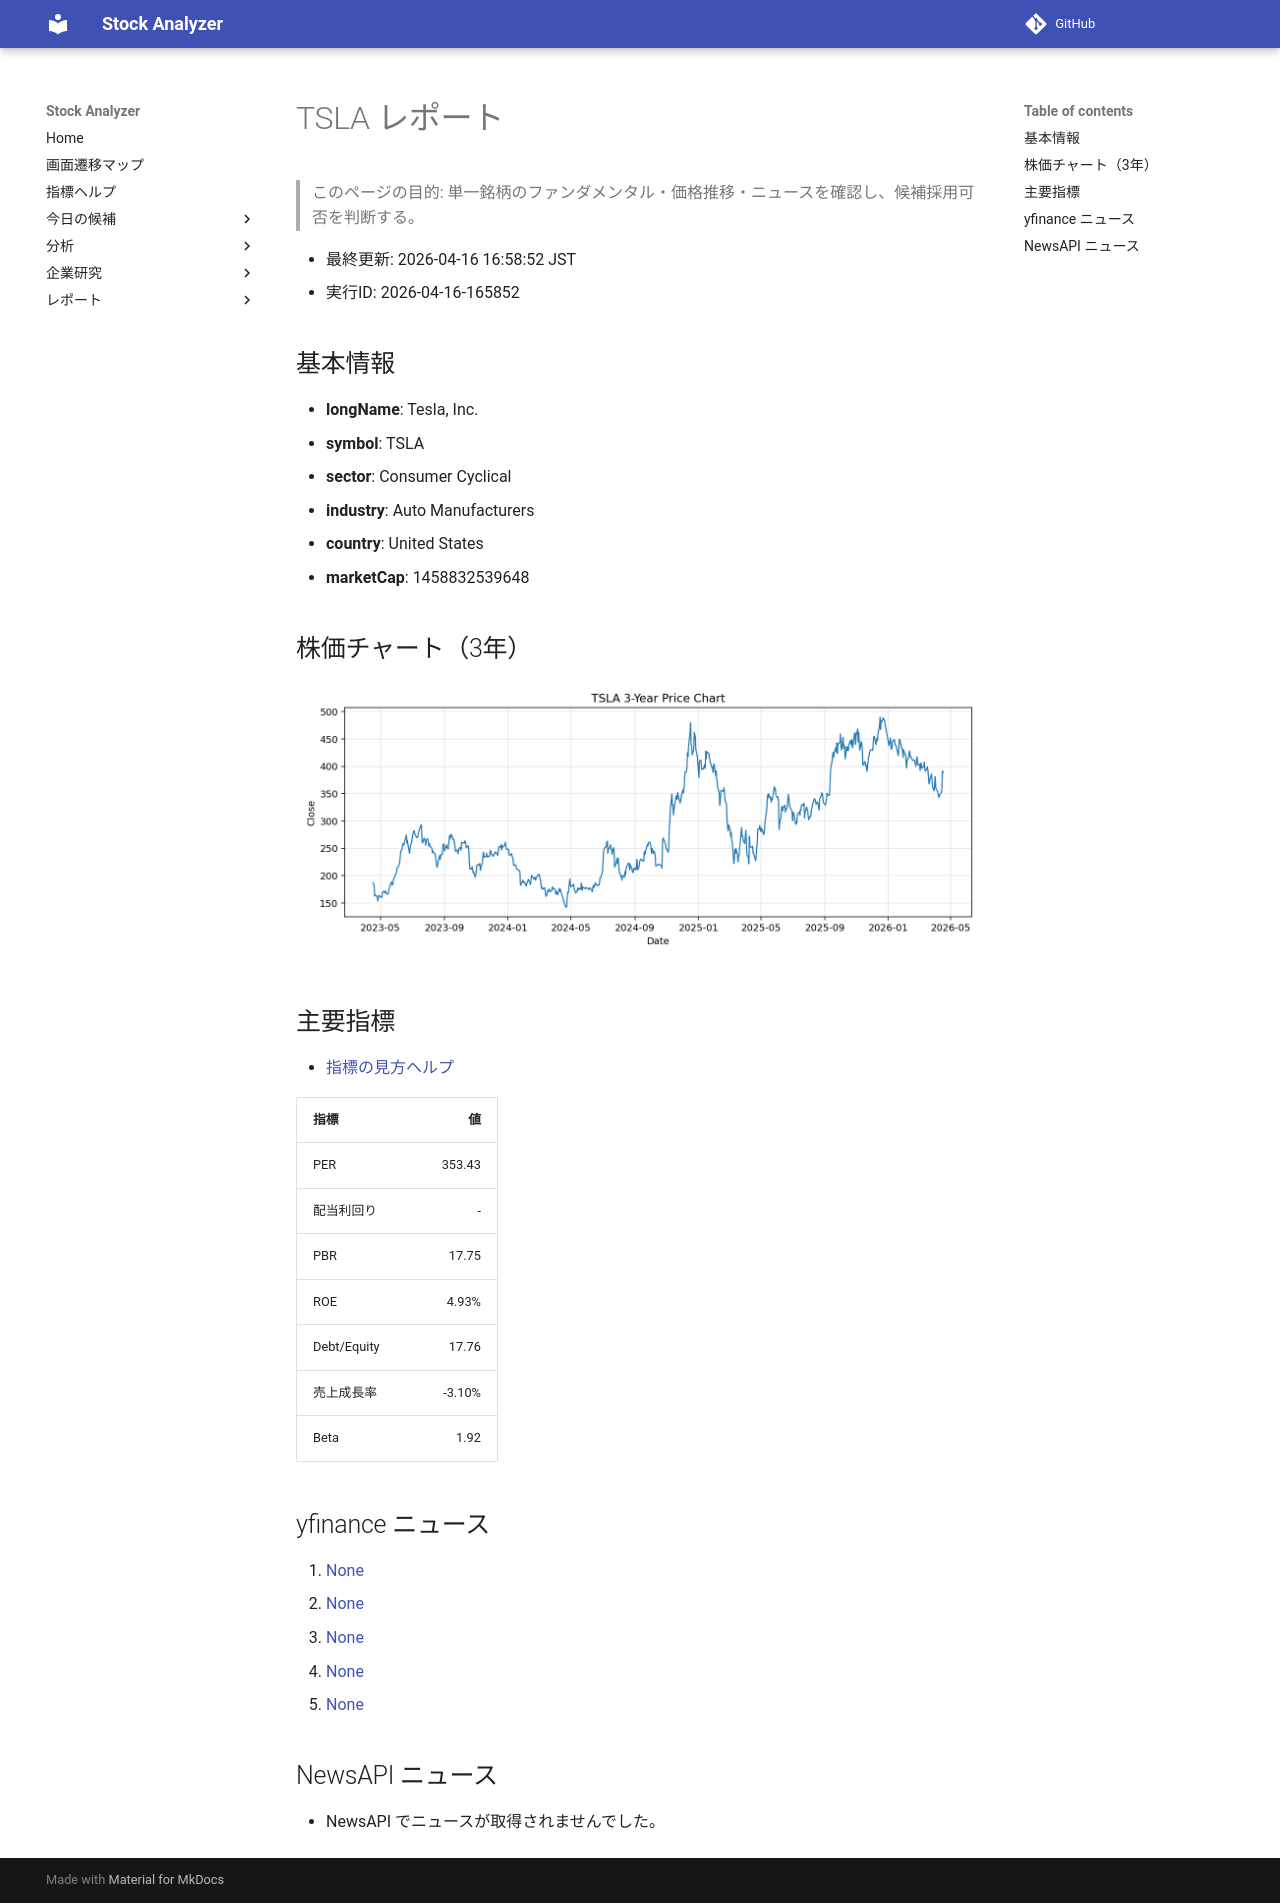

repository: Yumi-note/Making-APP · page: reports/2026-04-16/165852/TSLA/index.html · generator: mkdocs

# TSLA レポート

> このページの目的: 単一銘柄のファンダメンタル・価格推移・ニュースを確認し、候補採用可否を判断する。

- 最終更新: 2026-04-16 16:58:52 JST
- 実行ID: 2026-04-16-165852

## 基本情報

- **longName**: Tesla, Inc.
- **symbol**: TSLA
- **sector**: Consumer Cyclical
- **industry**: Auto Manufacturers
- **country**: United States
- **marketCap**: 1458832539648

## 株価チャート（3年）

![TSLA 3-year price chart](TSLA_3y.png)

## 主要指標

- [指標の見方ヘルプ](../../../../indicators.md)

| 指標 | 値 |
|---|---:|
| PER | 353.43 |
| 配当利回り | - |
| PBR | 17.75 |
| ROE | 4.93% |
| Debt/Equity | 17.76 |
| 売上成長率 | -3.10% |
| Beta | 1.92 |

## yfinance ニュース

1. [None](None)
2. [None](None)
3. [None](None)
4. [None](None)
5. [None](None)

## NewsAPI ニュース

- NewsAPI でニュースが取得されませんでした。
